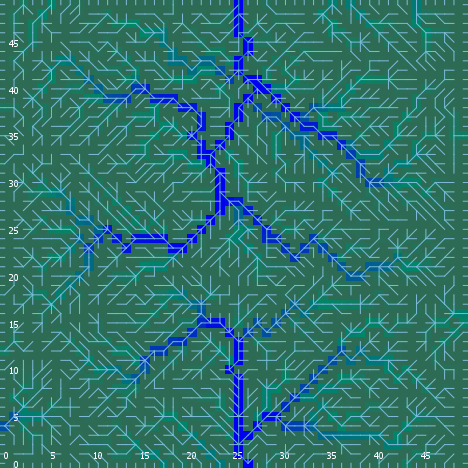

Values plotted in this chart, from the file beside it:
export-world data (NetLogo 6.0.4)
land_05_withInitialEcologicalCommunities…
05/11/2020 14:35:03:851 +0100
RANDOM STATE
0 0 -1727483681 322 0.747383695776688 fa…
GLOBALS
min-pxcor, max-pxcor, min-pycor, max-pycor, perspective, subject, nextIndex, directed-links, ticks, display-mode, ecol_brushfrequencyinflection, ecol_brushfrequencyrate, ecol_grassfrequencyinflection, ecol_grassfrequencyrate, ecol_woodfrequencyinflection, ecol_woodfrequencyrate, elevationdistribution, elev_algorithm-style, elev_featureanglerange, elev_inversioniterations, elev_noise, elev_numdepressions, elev_numprotuberances, elev_numranges
0, 49, 0, 49, 0, nobody, 2600, "UNDIRECTED", -1, "ecological community composition", 8.085, 0.02534, 0.1134, 0.1268, 31.7, 0.01842, [45.21518817394836 46.10247303571557 45.…, "C#", 27.13, 1.1, 4.736, 7, 4, 94
TURTLES
who, color, heading, xcor, ycor, shape, label, label-color, breed, hidden?, size, pen-size, pen-mode, numpoints
0, 55, 244, 36, 33, "default", "", 9.9, {breed flowholders}, true, 1, 1, "up", 
1, 85, 33, 22, 20, "default", "", 9.9, {breed flowholders}, true, 1, 1, "up", 
2, 35, 208, 19, 28, "default", "", 9.9, {breed flowholders}, true, 1, 1, "up", 
3, 135, 129, 22, 34, "default", "", 9.9, {breed flowholders}, true, 1, 1, "up", 
4, 75, 139, 6, 16, "default", "", 9.9, {breed flowholders}, true, 1, 1, "up", 
5, 97, 180, 22, 0, "line half", "", 9.9, {breed flowholders}, false, 1, 1, "up", 
6, 115, 257, 7, 21, "default", "", 9.9, {breed flowholders}, true, 1, 1, "up", 
7, 65, 337, 17, 33, "default", "", 9.9, {breed flowholders}, true, 1, 1, "up", 
8, 135, 222, 9, 21, "default", "", 9.9, {breed flowholders}, true, 1, 1, "up", 
9, 25, 67, 11, 22, "default", "", 9.9, {breed flowholders}, true, 1, 1, "up", 
10, 95, 175, 33, 30, "default", "", 9.9, {breed flowholders}, true, 1, 1, "up", 
11, 55, 194, 20, 1, "default", "", 9.9, {breed flowholders}, true, 1, 1, "up", 
12, 25, 28, 30, 43, "default", "", 9.9, {breed flowholders}, true, 1, 1, "up", 
13, 15, 219, 35, 29, "default", "", 9.9, {breed flowholders}, true, 1, 1, "up", 
14, 75, 165, 5, 23, "default", "", 9.9, {breed flowholders}, true, 1, 1, "up", 
15, 35, 18, 18, 27, "default", "", 9.9, {breed flowholders}, true, 1, 1, "up", 
16, 95, 66, 17, 37, "default", "", 9.9, {breed flowholders}, true, 1, 1, "up", 
17, 95, 353, 45, 44, "default", "", 9.9, {breed flowholders}, true, 1, 1, "up", 
18, 5, 44, 25, 9, "default", "", 9.9, {breed flowholders}, true, 1, 1, "up", 
19, 95, 332, 17, 26, "default", "", 9.9, {breed flowholders}, true, 1, 1, "up", 
20, 5, 259, 4, 28, "default", "", 9.9, {breed flowholders}, true, 1, 1, "up", 
21, 85, 140, 41, 4, "default", "", 9.9, {breed flowholders}, true, 1, 1, "up", 
22, 105, 59, 38, 13, "default", "", 9.9, {breed flowholders}, true, 1, 1, "up", 
23, 75, 111, 22, 23, "default", "", 9.9, {breed flowholders}, true, 1, 1, "up", 
24, 5, 50, 38, 48, "default", "", 9.9, {breed flowholders}, true, 1, 1, "up", 
25, 85, 127, 9, 28, "default", "", 9.9, {breed flowholders}, true, 1, 1, "up", 
26, 15, 295, 25, 41, "default", "", 9.9, {breed flowholders}, true, 1, 1, "up", 
27, 97, 0, 48, 49, "line half", "", 9.9, {breed flowholders}, false, 1, 1, "up", 
28, 25, 328, 13, 6, "default", "", 9.9, {breed flowholders}, true, 1, 1, "up", 
29, 15, 160, 27, 45, "default", "", 9.9, {breed flowholders}, true, 1, 1, "up", 
30, 135, 141, 36, 3, "default", "", 9.9, {breed flowholders}, true, 1, 1, "up", 
31, 97, 0, 7, 49, "line half", "", 9.9, {breed flowholders}, false, 1, 1, "up", 
32, 135, 221, 12, 32, "default", "", 9.9, {breed flowholders}, true, 1, 1, "up", 
33, 5, 347, 28, 10, "default", "", 9.9, {breed flowholders}, true, 1, 1, "up", 
34, 75, 173, 21, 27, "default", "", 9.9, {breed flowholders}, true, 1, 1, "up", 
35, 115, 176, 1, 40, "default", "", 9.9, {breed flowholders}, true, 1, 1, "up", 
36, 125, 251, 42, 44, "default", "", 9.9, {breed flowholders}, true, 1, 1, "up", 
37, 97, 90, 49, 5, "line half", "", 9.9, {breed flowholders}, false, 1, 1, "up", 
38, 97, 90, 49, 31, "line half", "", 9.9, {breed flowholders}, false, 1, 1, "up", 
39, 97, 180, 15, 0, "line half", "", 9.9, {breed flowholders}, false, 1, 1, "up", 
40, 5, 303, 3, 30, "default", "", 9.9, {breed flowholders}, true, 1, 1, "up", 
41, 125, 9, 13, 11, "default", "", 9.9, {breed flowholders}, true, 1, 1, "up", 
42, 35, 274, 46, 34, "default", "", 9.9, {breed flowholders}, true, 1, 1, "up", 
43, 15, 79, 22, 26, "default", "", 9.9, {breed flowholders}, true, 1, 1, "up", 
44, 55, 198, 8, 11, "default", "", 9.9, {breed flowholders}, true, 1, 1, "up", 
45, 135, 203, 5, 33, "default", "", 9.9, {breed flowholders}, true, 1, 1, "up", 
46, 65, 223, 1, 19, "default", "", 9.9, {breed flowholders}, true, 1, 1, "up", 
47, 25, 359, 44, 17, "default", "", 9.9, {breed flowholders}, true, 1, 1, "up", 
48, 75, 18, 33, 38, "default", "", 9.9, {breed flowholders}, true, 1, 1, "up", 
49, 35, 110, 46, 12, "default", "", 9.9, {breed flowholders}, true, 1, 1, "up", 
50, 125, 304, 21, 26, "default", "", 9.9, {breed flowholders}, true, 1, 1, "up", 
... 10,312 more rows
